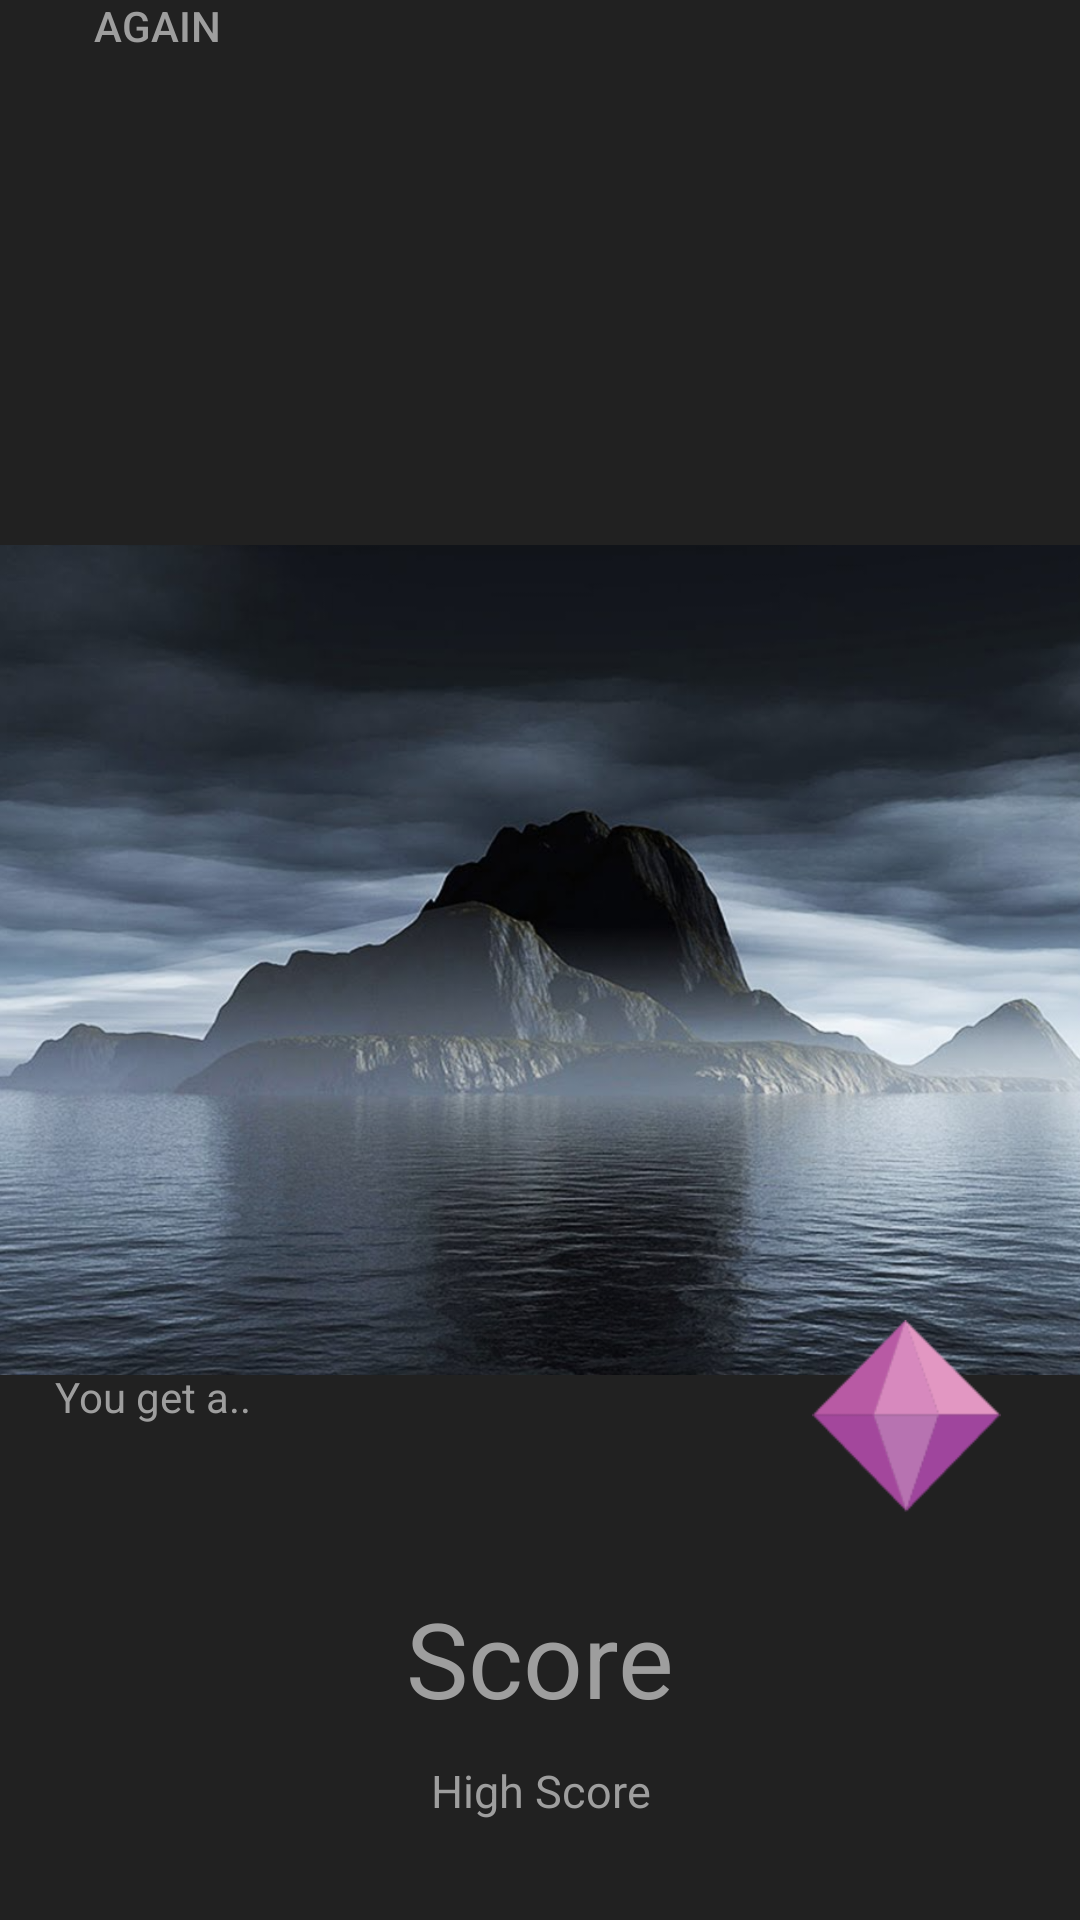

Layout XML and referenced resources for this Android screen:
<!-- AndroidManifest.xml: application theme Theme.AppCompat.Light -->
<!-- res/layout/activity_end_game.xml -->
<?xml version="1.0" encoding="utf-8"?>
<android.support.constraint.ConstraintLayout xmlns:android="http://schemas.android.com/apk/res/android"
    xmlns:app="http://schemas.android.com/apk/res-auto"
    xmlns:tools="http://schemas.android.com/tools"
    android:layout_width="match_parent"
    android:layout_height="match_parent"
    android:background="@color/introBackground">


    <TextView
        android:id="@+id/textview_score"
        android:layout_width="wrap_content"
        android:layout_height="wrap_content"
        android:layout_marginBottom="64dp"
        android:layout_marginEnd="8dp"
        android:layout_marginStart="8dp"
        android:text="Score"
        android:textColor="@color/colorPrimary"
        android:textSize="35dp"
        app:layout_constraintBottom_toBottomOf="parent"
        app:layout_constraintEnd_toEndOf="parent"
        app:layout_constraintStart_toStartOf="parent" />

    <TextView
        android:id="@+id/textView_highScore"
        android:layout_width="wrap_content"
        android:layout_height="wrap_content"
        android:layout_marginBottom="32dp"
        android:layout_marginEnd="8dp"
        android:layout_marginStart="8dp"
        android:layout_marginTop="8dp"
        android:text="High Score"
        android:textAlignment="center"
        android:textColor="@color/colorPrimary"
        android:textSize="15dp"
        app:layout_constraintBottom_toBottomOf="parent"
        app:layout_constraintEnd_toEndOf="parent"
        app:layout_constraintStart_toStartOf="parent"
        app:layout_constraintTop_toBottomOf="@+id/textview_score"
        app:layout_constraintVertical_bias="0.75" />

    <Button
        android:id="@+id/button_play_again"
        style="@style/Widget.AppCompat.Button.Borderless"
        android:layout_width="89dp"
        android:layout_height="wrap_content"
        android:layout_marginEnd="8dp"
        android:layout_marginStart="8dp"
        android:layout_marginTop="8dp"
        android:text="Play Again"
        android:textColor="@color/colorPrimary"
        app:layout_constraintBottom_toTopOf="@+id/imageView_background"
        app:layout_constraintEnd_toEndOf="parent"
        app:layout_constraintHorizontal_bias="0.0"
        app:layout_constraintStart_toStartOf="parent"
        app:layout_constraintTop_toTopOf="parent"
        app:layout_constraintVertical_bias="0.0" />

    <ImageView
        android:id="@+id/imageView_background"
        android:layout_width="wrap_content"
        android:layout_height="wrap_content"
        app:layout_constraintBottom_toBottomOf="parent"
        app:layout_constraintEnd_toEndOf="parent"
        app:layout_constraintHorizontal_bias="1.0"
        app:layout_constraintStart_toStartOf="parent"
        app:layout_constraintTop_toTopOf="parent"
        app:layout_constraintVertical_bias="0.0"
        app:srcCompat="@drawable/intro_island_screen" />

    <TextView
        android:id="@+id/textView_prize"
        android:layout_width="234dp"
        android:layout_height="40dp"
        android:layout_marginBottom="80dp"
        android:layout_marginStart="8dp"
        android:text="You get a.."
        android:textColor="@color/colorPrimary"
        app:layout_constraintBottom_toBottomOf="@+id/textview_score"
        app:layout_constraintEnd_toStartOf="@+id/imageView_prizePic"
        app:layout_constraintHorizontal_bias="0.5"
        app:layout_constraintStart_toEndOf="@+id/imageView_background"
        app:layout_constraintStart_toStartOf="parent" />

    <ImageView
        android:id="@+id/imageView_prizePic"
        android:layout_width="79dp"
        android:layout_height="64dp"
        android:layout_marginBottom="136dp"
        android:layout_marginEnd="8dp"
        app:layout_constraintBottom_toBottomOf="parent"
        app:layout_constraintEnd_toEndOf="parent"
        app:layout_constraintStart_toEndOf="@+id/textView_prize"
        app:srcCompat="@drawable/ame_dark" />

</android.support.constraint.ConstraintLayout>
<!-- resources referenced by this layout -->
<resources>
  <color name="colorPrimary">#9E9E9E</color>
  <color name="introBackground">#212121</color>
  <!-- drawable ame_dark: png bitmap (drawable, 1799 bytes) -->
  <!-- drawable intro_island_screen: png bitmap (drawable, 634277 bytes) -->
</resources>
